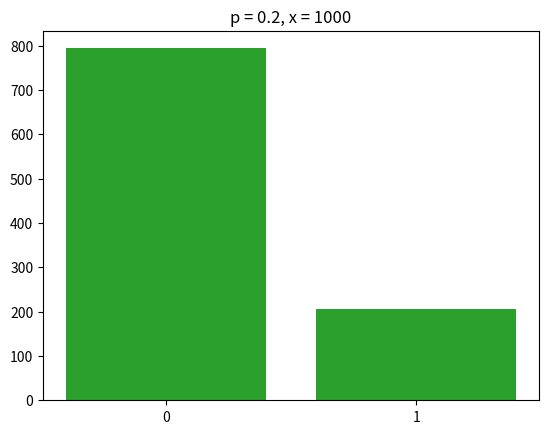
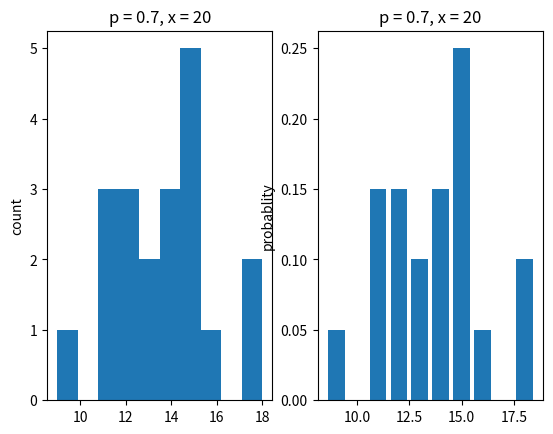
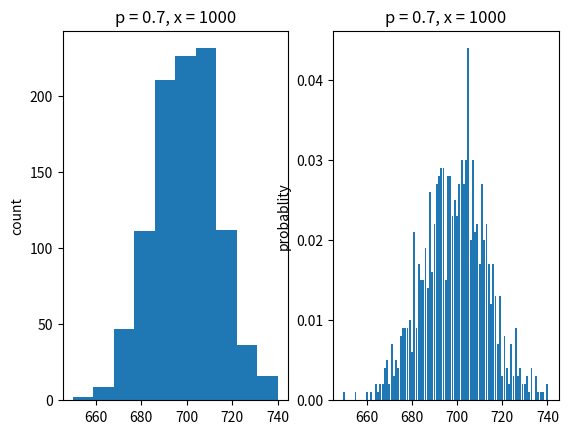

Generate these figures, in order, with matplotlib: (Note: this script raises an exception after producing the figures.)
#!/usr/bin/env python
# coding: utf-8

# In[29]:


import random
import matplotlib.pyplot as plt
import math


# ## Bernoulli distribution

# - Statistical meaning: A discrete probability distribution that gives only two possible results in a trial (aka an experiment).

# - Real-life examples: 
#     - Flip a coin: the probability of head versus tail
#     - Charity asks for donations: the probability of donated versus ignored

# - Graphs:
# ![image-2.png](attachment:image-2.png)

# In[36]:


def generate_prn():
    return random.random()


# In[37]:


# generate x bernoulli random variates i.e. trials with probability p

def generate_bernoulli_rv(p, x):
    outputs = []
    prns = []
    
    for i in range(x):
        prn = generate_prn()
        prns.append(prn)
        
        if prn < 1-p:
            outputs.append(0)
        else:
            outputs.append(1)
    
    return outputs, prns


# In[127]:


def draw_bernoulli_rv(p, x):
    rv_outputs, prns = generate_bernoulli_rv(p, x)
    
    x_axis = ['0', '1']
    y_axis = [rv_outputs.count(0), rv_outputs.count(1)]
    
    plt.title(label='p = '+str(p)+', x = '+str(x))
    plt.bar(x=x_axis, height=y_axis)
    
    return rv_outputs


# In[54]:


bernoulli_p = 0.2


# In[141]:


# small sample size
bernoulli_rv_outputs = draw_bernoulli_rv(p=bernoulli_p, x=1)


# In[142]:


bernoulli_rv_outputs


# In[130]:


# small sample size
bernoulli_size = 10

bernoulli_rv_outputs = draw_bernoulli_rv(p=bernoulli_p, x=bernoulli_size)


# In[131]:


bernoulli_rv_outputs


# In[132]:


# big sample size
bernoulli_size = 1000

bernoulli_rv_outputs = draw_bernoulli_rv(p=bernoulli_p, x=bernoulli_size)


# In[133]:


bernoulli_rv_outputs


# ## Binomial distribution

# - Statistical meaning: For an experiment (trial) that gives only 'Success' and 'Failure' outcome, the number of ‘Success’ in a sequence of *n* experiments (aka trials).

# - Real-life examples: 
#     - Flip a coin: the number of heads and tails in X times (aka trial, experiments)  
#     - Charity asks for donations: the number donations in a month

# - Graphs:
# ![image-3.png](attachment:image-3.png)

# In[111]:


# generate x binomial random variates of bernoulli trials with probability p

def generate_binomial_rv(p, x):
    outputs = []
    
    for i in range(x):
        # the number of successes and failures out of Bernoulli trials
        bernoulli_output = generate_bernoulli_rv(p, x)[0] 
        # the number of successes (=1)
        outputs.append(bernoulli_output.count(1)) 
        
    return outputs


# In[136]:


def draw_binomial_rv(p, x):
    rv_outputs = generate_binomial_rv(p, x)
    
    fig, ax = plt.subplots(1,2)

    ax[0].set_title(label='p = '+str(p)+', x = '+str(x))
    ax[0].set_ylabel('count')
    ax[0].hist(x=rv_outputs)
    
    ax[1].set_title(label='p = '+str(p)+', x = '+str(x))
    ax[1].set_ylabel('probablity')
    values = []
    probs = []
    total_num = len(rv_outputs)
    for i in rv_outputs:
        values.append(i)
        probs.append(rv_outputs.count(i)/total_num)
    ax[1].bar(x=values, height=probs)
    
    return rv_outputs


# In[118]:


binomial_p = 0.7


# In[137]:


# small sample size
binomial_size = 20

binomial_rv_outputs = draw_binomial_rv(p=binomial_p, x=binomial_size)


# In[138]:


binomial_rv_outputs


# In[139]:


# big sample size
binomial_size = 1000

binomial_rv_outputs = draw_binomial_rv(p=binomial_p, x=binomial_size)


# In[91]:


draw_binomial_rv(p=binomial_p, x=binomial_size, y_axis='probability')


# In[140]:


binomial_rv_outputs


# ## Geometric distribution

# - Statistical meaning: The probability of having *X* Bernoulli trials with probability *p* until a Success occurs, i.e. the first success.

# - Real-life examples: 
#     - Job search: how many applications until receiving an offer
#     - Defect products: how many items produced until the first defective unit

# - Graphs:
# ![image-4.png](attachment:image-4.png)

# In[221]:


def geometric_pmf(p):
    outputs = []
    failure_count = 0
    
    while failure_count < 10:
        outputs.append((1-p)**failure_count*p)
        failure_count += 1
        
    return outputs, failure_count


# In[222]:


def draw_geometric_distribution(p):
    rv_outputs, trial_count = geometric_pmf(p)

    plt.title(label='p = '+str(p))
    plt.ylabel('probablity')
    values = [i for i in range(trial_count)]
    plt.plot(values, rv_outputs)


# In[223]:


geometric_p = 0.2
draw_geometric_distribution(p=geometric_p)


# In[224]:


geometric_p = 0.8
draw_geometric_distribution(p=geometric_p)


# In[225]:


draw_geometric_distribution(p=0.2)
draw_geometric_distribution(p=0.6)
draw_geometric_distribution(p=0.8)


# In[280]:


# generate x geometric random variate of bernoulli trials with probability p

def generate_geometric_rv(p, x):
    outputs = []
    trial_counts = []
    
    for i in range(x):
        bernoulli_outcome = 0
        trial_count = 0
        
        while bernoulli_outcome != 1: # keep going until a Success occurs
            bernoulli_outcome = generate_bernoulli_rv(p, 1)[0][0]
            trial_count += 1

        outputs.append((1-p)**(trial_count-1)*p)
        trial_counts.append(trial_count) 
        
    return outputs, trial_counts


# In[290]:


def draw_geometric_rv(p, x):
    rv_outputs, trial_counts = generate_geometric_rv(p, x)

    plt.title(label='p = '+str(p))
    values = [i for i in trial_counts]
    plt.bar(values, rv_outputs)
    
    return trial_counts


# In[284]:


geometric_p = 0.2


# In[293]:


# small sample size
geometric_size = 10

geometric_rv_outputs = draw_geometric_rv(p=geometric_p, x=geometric_size)


# In[294]:


geometric_rv_outputs


# In[295]:


# big sample size
geometric_size = 1000

geometric_rv_outputs = draw_geometric_rv(p=geometric_p, x=geometric_size)


# In[296]:


geometric_rv_outputs


# ## Poisson distribution

# - Statistical meaning: The probability of an event happening a certain number of times *k* within a given interval of time or space. 

# - Real-life examples: 
#     - Call Center: the probability that the call center receives more than 5 phone calls during the noon, given the average 3 calls per hour during that time period.
#     - Broadcast: the probablity that the news reporter says "uh" more than three times during a broadcast, given the average 2 "uh" per broadcast.

# - Graphs:
# ![image-6.png](attachment:image-6.png)

# In[338]:


# generate x poisson random variate in one time unit

def generate_poisson_rv(l, x):
    outputs = []
    
    for i in range(x):
        prn = generate_prn()
        time_unit = 0 
        cmf = 0
        while prn > cmf:
            pmf = math.e**-l*l**time_unit/math.factorial(time_unit)
            cmf = cmf + pmf
            time_unit += 1
        outputs.append(time_unit)    
        
    return outputs


# In[372]:


def draw_poisson_rv(l, x):
    rv_outputs = generate_poisson_rv(l, x)

    plt.title(label='lambda = '+str(l))
    
    values = []
    counts = []
    for i in set(rv_outputs):
        values.append(i)
        counts.append(rv_outputs.count(i))

    plt.plot(values, counts)
    
    return rv_outputs


# In[378]:


poisson_lambda = 2


# In[380]:


# small sample size
lambda_size = 10

poisson_rv_outputs = draw_poisson_rv(l=poisson_lambda, x=lambda_size)


# In[381]:


poisson_rv_outputs


# In[382]:


# big sample size
lambda_size = 1000

poisson_rv_outputs = draw_poisson_rv(l=poisson_lambda, x=lambda_size)


# In[383]:


poisson_rv_outputs


# In[385]:


lambda_size = 1000

poisson_lambda = 2
poisson_rv_outputs = draw_poisson_rv(l=poisson_lambda, x=lambda_size)

poisson_lambda = 4
poisson_rv_outputs = draw_poisson_rv(l=poisson_lambda, x=lambda_size)


# In[ ]:
